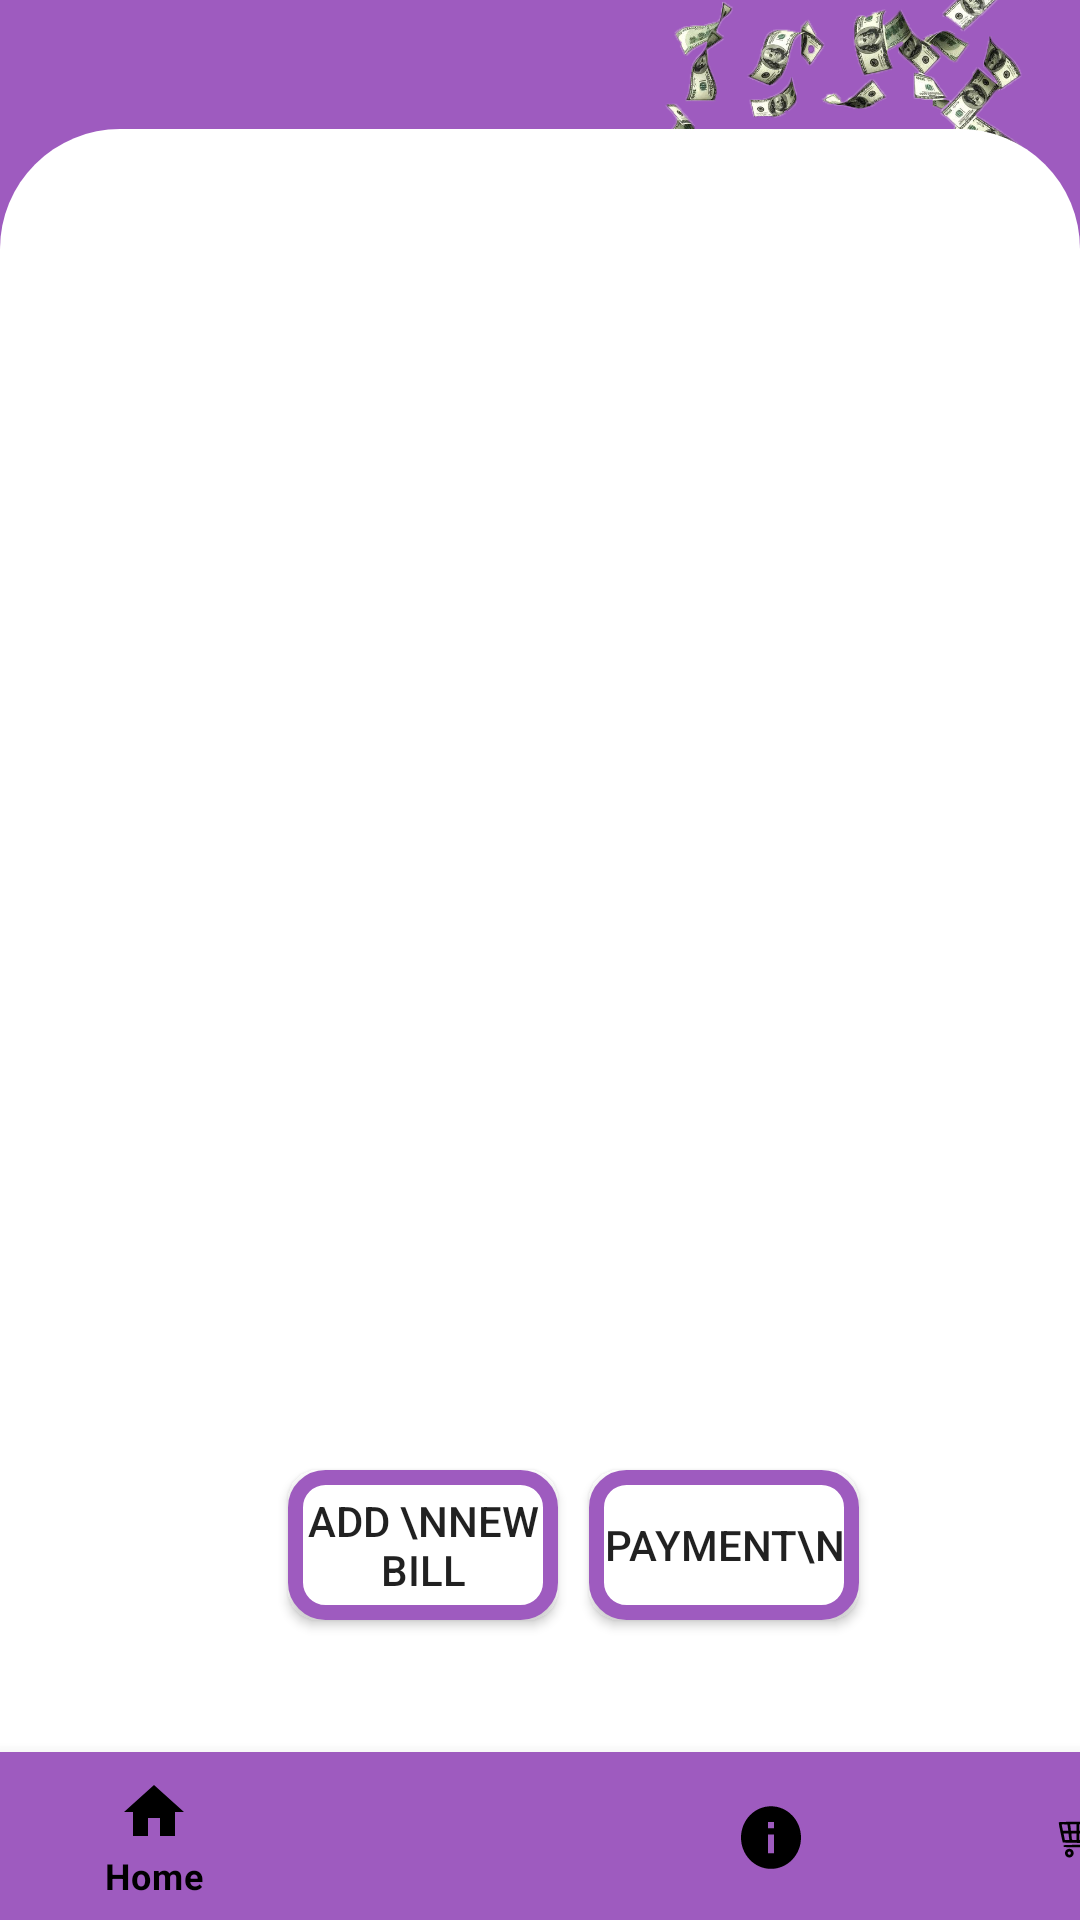

This screen was rendered from an Android layout file. Write that file and the resources it references.
<!-- AndroidManifest.xml: application theme Theme.Roomie_2 -->
<!-- res/layout/activity_bills_view.xml -->
<?xml version="1.0" encoding="utf-8"?>
<androidx.constraintlayout.widget.ConstraintLayout
    xmlns:android="http://schemas.android.com/apk/res/android"
    xmlns:app="http://schemas.android.com/apk/res-auto"
    xmlns:tools="http://schemas.android.com/tools"
    tools:context="ShoppingList.ShoppingListViewActivity"
    android:background="@color/white" android:layout_height="match_parent" android:layout_width="match_parent">

    <LinearLayout
        android:id="@+id/linearLayout9"
        android:layout_width="match_parent"
        android:layout_height="169dp"
        android:background="#9E5BBF"
        tools:ignore="MissingConstraints"
        tools:layout_editor_absoluteX="2dp">

        <ImageView

            android:layout_width="308dp"
            android:layout_height="189dp"
            android:layout_marginLeft="120dp"
            android:layout_marginTop="-45dp"
            android:src="@drawable/moneyy" />


    </LinearLayout>

    <ProgressBar
        android:id="@+id/progressBar"
        style="?android:attr/progressBarStyleLarge"
        android:layout_width="wrap_content"
        android:layout_height="wrap_content"
        android:layout_centerInParent = "true"
        android:visibility="gone"
        tools:ignore = "MissingConstraints"
        app:layout_constraintTop_toTopOf="parent"
        app:layout_constraintBottom_toBottomOf="parent"
        app:layout_constraintRight_toRightOf="parent"
        app:layout_constraintLeft_toLeftOf="parent"
        />


    <LinearLayout
        android:layout_width="match_parent"
        android:layout_height="407dp"
        android:layout_marginBottom="132dp"
        android:background="@drawable/half"
        android:paddingTop="30dp"
        android:gravity="left"
        android:orientation="vertical"
        app:layout_constraintBottom_toTopOf="@+id/bottom_nav"
        app:layout_constraintTop_toTopOf="@+id/linearLayout9"
        app:layout_constraintVertical_bias="0.955"
        tools:ignore="MissingConstraints"
        tools:layout_editor_absoluteX="0dp">


        <TextView
            android:id="@+id/owe"

            android:layout_width="397dp"
            android:layout_height="wrap_content"
            android:layout_marginTop="48dp"
            android:background="#99FFFFFF"
            android:fontFamily="monospace"
            android:paddingStart="15dp"
            android:text=""
            android:textColor="@android:color/holo_red_dark"
            android:textSize="18dp"
            android:textStyle="bold"
            app:layout_constraintLeft_toLeftOf="parent"
            app:layout_constraintRight_toRightOf="parent"
            app:layout_constraintTop_toBottomOf="@+id/title" />


        <TextView
            android:id="@+id/owed"
            android:layout_width="397dp"
            android:layout_height="wrap_content"
            android:layout_marginTop="5dp"
            android:background="#99FFFFFF"
            android:fontFamily="monospace"
            android:paddingStart="15dp"
            android:text=""
            android:textColor="@android:color/holo_green_light"
            android:textSize="18dp"
            android:textStyle="bold"
            app:layout_constraintLeft_toLeftOf="parent"
            app:layout_constraintRight_toRightOf="parent"
            app:layout_constraintTop_toBottomOf="@+id/owe" />

        <TextView
            android:id="@+id/total"
            android:layout_width="397dp"
            android:layout_height="wrap_content"
            android:layout_marginTop="5dp"
            android:background="#99FFFFFF"
            android:fontFamily="monospace"
            android:paddingStart="15dp"
            android:text=""
            android:textColor="@color/black"
            android:textSize="18dp"
            android:textStyle="bold"
            app:layout_constraintLeft_toLeftOf="parent"
            app:layout_constraintRight_toRightOf="parent"
            app:layout_constraintTop_toBottomOf="@+id/owed" />


    </LinearLayout>

    <androidx.appcompat.widget.AppCompatButton
        android:id="@+id/payment"
        android:layout_width="90dp"
        android:layout_height="50dp"
        android:layout_marginEnd="68dp"
        android:layout_marginBottom="44dp"
        android:background="@drawable/bottun_bills"
        android:text="PAYMENT\n"

        app:layout_constraintBottom_toTopOf="@+id/bottom_nav"
        app:layout_constraintEnd_toEndOf="parent"
        app:layout_constraintHorizontal_bias="0.65"
        app:layout_constraintStart_toEndOf="@+id/newBill"
        tools:ignore="MissingConstraints" />

    <androidx.appcompat.widget.AppCompatButton
        android:id="@+id/newBill"
        android:layout_width="90dp"
        android:layout_height="50dp"
        android:layout_marginStart="96dp"
        android:layout_marginBottom="44dp"
        android:background="@drawable/bottun_bills"
        android:text="ADD \nNEW BILL"
        app:layout_constraintBottom_toTopOf="@+id/bottom_nav"
        app:layout_constraintStart_toStartOf="parent"
        tools:ignore="MissingConstraints" />

    <com.google.android.material.bottomnavigation.BottomNavigationView
        android:id="@+id/bottom_nav"
        android:layout_width="411dp"
        android:layout_height="56dp"
        android:background="#9E5BBF"
        app:itemIconTint="@drawable/selector"
        app:itemTextColor="@drawable/selector"
        app:layout_constraintBottom_toBottomOf="parent"
        app:menu="@menu/menu_navigation"
        tools:ignore="MissingConstraints"
        tools:layout_editor_absoluteX="0dp">

    </com.google.android.material.bottomnavigation.BottomNavigationView>

</androidx.constraintlayout.widget.ConstraintLayout>
<!-- resources referenced by this layout -->
<resources>
  <!-- drawable bottun_bills (drawable) -->
  <?xml version="1.0" encoding="utf-8"?>
  <shape xmlns:android="http://schemas.android.com/apk/res/android" android:shape="rectangle"  >
      <corners android:radius="10dp"/>
      <stroke android:width="5dp" android:color="#9E5BBF"/>
      <solid android:color="@color/white"/>
  </shape>
  <!-- drawable half (drawable) -->
  <?xml version="1.0" encoding="utf-8"?>
      <shape xmlns:android="http://schemas.android.com/apk/res/android"
          android:shape="rectangle">
          <solid android:color="#FFFF"  />
          <corners android:topLeftRadius="40dp" android:topRightRadius="40dp" />
  
      </shape>
  <!-- drawable moneyy: jpg bitmap (drawable, 899945 bytes) -->
  <!-- drawable selector (drawable) -->
  <?xml version="1.0" encoding="utf-8"?>
  <selector xmlns:android="http://schemas.android.com/apk/res/android">
  
  
      <item
          android:state_selected="false"
          android:color="@color/black"/>
  
      <item
          android:state_selected="true"
          android:color="@color/black"/>
      <item
          android:state_selected="false"        android:color="@color/black"/>
      <item
          android:state_selected="false"        android:color="@color/black"/>
  
  
  </selector>
  <style name="Theme.Roomie_2" parent="Theme.MaterialComponents.DayNight.NoActionBar">
          
          <item name="colorPrimary">#8A8787</item>
          <item name="colorPrimaryVariant">#010002</item>
          <item name="colorOnPrimary">@color/white</item>
          
          <item name="colorSecondary">@color/teal_200</item>
          <item name="colorSecondaryVariant">@color/teal_700</item>
          <item name="colorOnSecondary">@color/black</item>
          
          <item name="android:statusBarColor" tools:targetApi="l">?attr/colorPrimaryVariant</item>
          
      </style>
  <!-- not gathered from this repository: default colours our renderer supplied (Android Studio template values) -->
  <color name="teal_200">#FF03DAC5</color>
  <color name="teal_700">#FF018786</color>
  <color name="black">#FF000000</color>
  <color name="white">#FFFFFFFF</color>
</resources>
